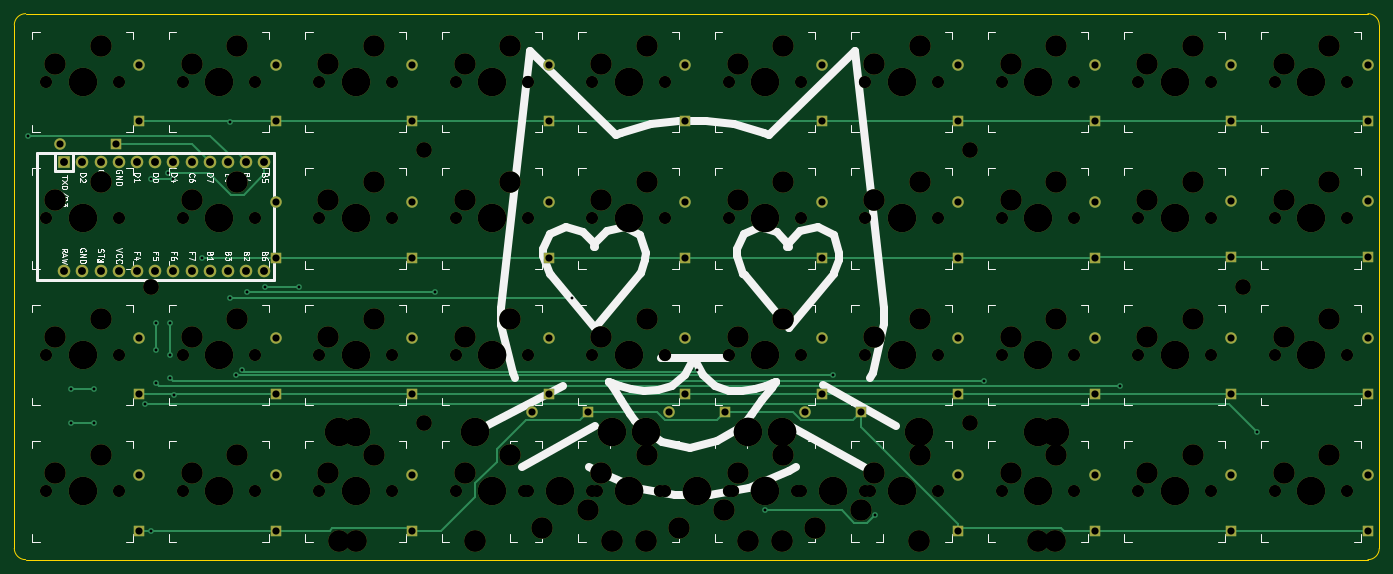
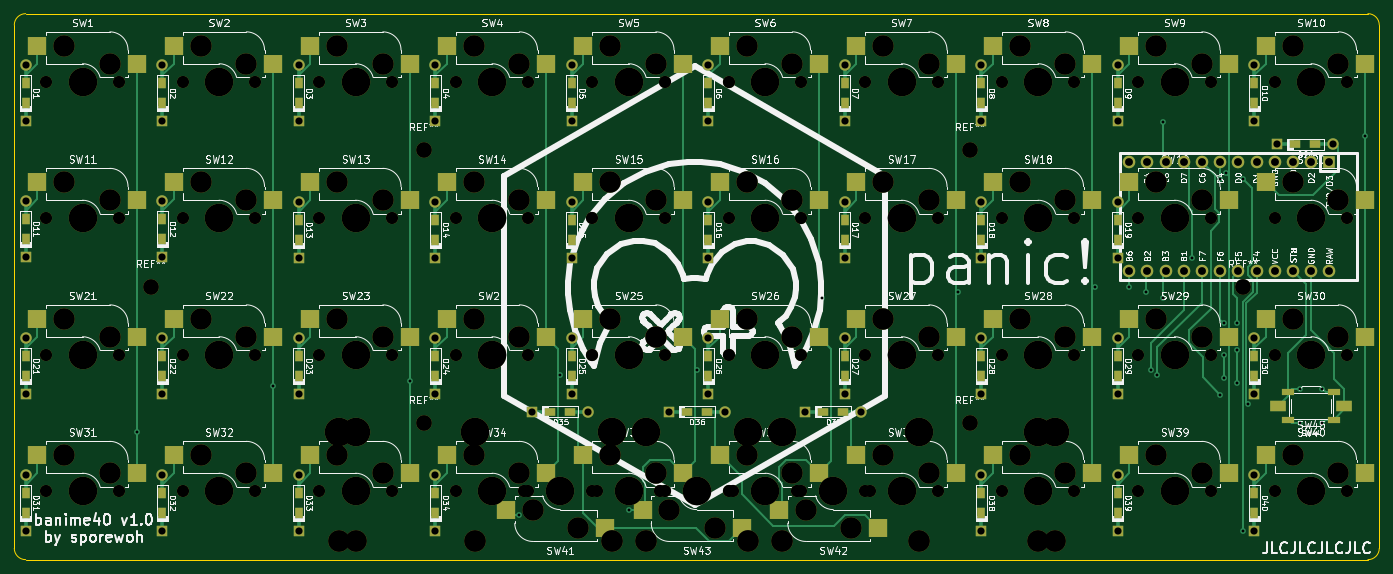
Circuit board: 11 layer files. Board 190.5 x 76.2 mm.
- bottom_copper: banime40-B_Cu.gbl (39227 bytes)
- bottom_mask: banime40-B_Mask.gbs (18393 bytes)
- paste: banime40-B_Paste.gbp (7569 bytes)
- bottom_silk: banime40-B_SilkS.gbo (205087 bytes)
- outline: banime40-Edge_Cuts.gm1 (1047 bytes)
- top_copper: banime40-F_Cu.gtl (14434 bytes)
- top_mask: banime40-F_Mask.gts (13448 bytes)
- paste: banime40-F_Paste.gtp (509 bytes)
- top_silk: banime40-F_SilkS.gto (55172 bytes)
- drill: banime40-NPTH.drl (3728 bytes)
- drill: banime40-PTH.drl (2106 bytes)

=== bottom_copper: banime40-B_Cu.gbl (39227 bytes, source omitted) ===
=== bottom_mask: banime40-B_Mask.gbs (18393 bytes, source omitted) ===
=== paste: banime40-B_Paste.gbp (7569 bytes, source omitted) ===
=== bottom_silk: banime40-B_SilkS.gbo (205087 bytes, source omitted) ===
=== outline: banime40-Edge_Cuts.gm1 ===
G04 #@! TF.GenerationSoftware,KiCad,Pcbnew,(5.1.12-1-10_14)*
G04 #@! TF.CreationDate,2022-04-14T21:34:18-06:00*
G04 #@! TF.ProjectId,banime40,62616e69-6d65-4343-902e-6b696361645f,rev?*
G04 #@! TF.SameCoordinates,Original*
G04 #@! TF.FileFunction,Profile,NP*
%FSLAX46Y46*%
G04 Gerber Fmt 4.6, Leading zero omitted, Abs format (unit mm)*
G04 Created by KiCad (PCBNEW (5.1.12-1-10_14)) date 2022-04-14 21:34:18*
%MOMM*%
%LPD*%
G01*
G04 APERTURE LIST*
G04 #@! TA.AperFunction,Profile*
%ADD10C,0.050000*%
G04 #@! TD*
G04 APERTURE END LIST*
D10*
X44450000Y-48418750D02*
G75*
G03*
X42862500Y-50006250I0J-1587500D01*
G01*
X42862500Y-123031250D02*
G75*
G03*
X44450000Y-124618750I1587500J0D01*
G01*
X231775000Y-124618750D02*
G75*
G03*
X233362500Y-123031250I0J1587500D01*
G01*
X231775000Y-48418750D02*
X44450000Y-48418750D01*
X233362500Y-123031250D02*
X233362500Y-50006250D01*
X44450000Y-124618750D02*
X231775000Y-124618750D01*
X42862500Y-50006250D02*
X42862500Y-123031250D01*
X233362500Y-50006250D02*
G75*
G03*
X231775000Y-48418750I-1587500J0D01*
G01*
M02*

=== top_copper: banime40-F_Cu.gtl (14434 bytes, source omitted) ===
=== top_mask: banime40-F_Mask.gts (13448 bytes, source omitted) ===
=== paste: banime40-F_Paste.gtp ===
G04 #@! TF.GenerationSoftware,KiCad,Pcbnew,(5.1.12-1-10_14)*
G04 #@! TF.CreationDate,2022-04-14T21:34:18-06:00*
G04 #@! TF.ProjectId,banime40,62616e69-6d65-4343-902e-6b696361645f,rev?*
G04 #@! TF.SameCoordinates,Original*
G04 #@! TF.FileFunction,Paste,Top*
G04 #@! TF.FilePolarity,Positive*
%FSLAX46Y46*%
G04 Gerber Fmt 4.6, Leading zero omitted, Abs format (unit mm)*
G04 Created by KiCad (PCBNEW (5.1.12-1-10_14)) date 2022-04-14 21:34:18*
%MOMM*%
%LPD*%
G01*
G04 APERTURE LIST*
G04 APERTURE END LIST*
M02*

=== top_silk: banime40-F_SilkS.gto (55172 bytes, source omitted) ===
=== drill: banime40-NPTH.drl ===
M48
METRIC,TZ
T1C1.702
T2C2.200
T3C3.000
T4C3.048
T5C3.988
%
G90
G05
T1
X47308Y-57944
X47308Y-76994
X47308Y-96044
X47308Y-115094
X57468Y-57944
X57468Y-76994
X57468Y-96044
X57468Y-115094
X66358Y-57944
X66358Y-76994
X66358Y-96044
X66358Y-115094
X76518Y-57944
X76518Y-76994
X76518Y-96044
X76518Y-115094
X85408Y-57944
X85408Y-76994
X85408Y-96044
X85408Y-115094
X95568Y-57944
X95568Y-76994
X95568Y-96044
X95568Y-115094
X104458Y-57944
X104458Y-76994
X104458Y-96044
X104458Y-115094
X113983Y-115094
X114618Y-57944
X114618Y-76994
X114618Y-96044
X114618Y-115094
X123507Y-57944
X123507Y-76994
X123507Y-96044
X123507Y-115094
X124143Y-115094
X133033Y-115094
X133668Y-57944
X133668Y-76994
X133668Y-96044
X133668Y-115094
X142558Y-57944
X142558Y-76994
X142558Y-96044
X142558Y-115094
X143193Y-115094
X152082Y-115094
X152718Y-57944
X152718Y-76994
X152718Y-96044
X152718Y-115094
X161607Y-57944
X161607Y-76994
X161607Y-96044
X161607Y-115094
X162243Y-115094
X171767Y-57944
X171767Y-76994
X171767Y-96044
X171767Y-115094
X180658Y-57944
X180658Y-76994
X180658Y-96044
X180658Y-115094
X190818Y-57944
X190818Y-76994
X190818Y-96044
X190818Y-115094
X199708Y-57944
X199708Y-76994
X199708Y-96044
X199708Y-115094
X209867Y-57944
X209867Y-76994
X209867Y-96044
X209867Y-115094
X218758Y-57944
X218758Y-76994
X218758Y-96044
X218758Y-115094
X228917Y-57944
X228917Y-76994
X228917Y-96044
X228917Y-115094
T2
X61913Y-86519
X100012Y-67469
X100012Y-105569
X176213Y-67469
X176213Y-105569
X214313Y-86519
T3
X48578Y-55404
X48578Y-74454
X48578Y-93504
X48578Y-112554
X54928Y-52864
X54928Y-71914
X54928Y-90964
X54928Y-110014
X67628Y-55404
X67628Y-74454
X67628Y-93504
X67628Y-112554
X73977Y-52864
X73977Y-71914
X73977Y-90964
X73977Y-110014
X86678Y-55404
X86678Y-74454
X86678Y-93504
X86678Y-112554
X93027Y-52864
X93027Y-71914
X93027Y-90964
X93027Y-110014
X105727Y-55404
X105727Y-74454
X105727Y-93504
X105727Y-112554
X112078Y-52864
X112078Y-71914
X112078Y-90964
X112078Y-110014
X116523Y-120174
X122873Y-117634
X124777Y-55404
X124777Y-74454
X124777Y-93504
X124777Y-112554
X131128Y-52864
X131128Y-71914
X131128Y-90964
X131128Y-110014
X135573Y-120174
X141923Y-117634
X143827Y-55404
X143827Y-74454
X143827Y-93504
X143827Y-112554
X150177Y-52864
X150177Y-71914
X150177Y-90964
X150177Y-110014
X154623Y-120174
X160973Y-117634
X162878Y-55404
X162878Y-74454
X162878Y-93504
X162878Y-112554
X169228Y-52864
X169228Y-71914
X169228Y-90964
X169228Y-110014
X181928Y-55404
X181928Y-74454
X181928Y-93504
X181928Y-112554
X188278Y-52864
X188278Y-71914
X188278Y-90964
X188278Y-110014
X200978Y-55404
X200978Y-74454
X200978Y-93504
X200978Y-112554
X207327Y-52864
X207327Y-71914
X207327Y-90964
X207327Y-110014
X220028Y-55404
X220028Y-74454
X220028Y-93504
X220028Y-112554
X226378Y-52864
X226378Y-71914
X226378Y-90964
X226378Y-110014
T4
X88113Y-122079
X90488Y-122079
X107163Y-122079
X126213Y-122079
X130963Y-122079
X145263Y-122079
X150013Y-122079
X169063Y-122079
X185737Y-122079
X188112Y-122079
T5
X52388Y-57944
X52388Y-76994
X52388Y-96044
X52388Y-115094
X71438Y-57944
X71438Y-76994
X71438Y-96044
X71438Y-115094
X88113Y-106869
X90488Y-57944
X90488Y-76994
X90488Y-96044
X90488Y-106869
X90488Y-115094
X107163Y-106839
X109538Y-57944
X109538Y-76994
X109538Y-96044
X109538Y-115094
X119063Y-115094
X126213Y-106839
X128588Y-57944
X128588Y-76994
X128588Y-96044
X128588Y-115094
X130963Y-106839
X138112Y-115094
X145263Y-106839
X147638Y-57944
X147638Y-76994
X147638Y-96044
X147638Y-115094
X150013Y-106839
X157163Y-115094
X166688Y-57944
X166688Y-76994
X166688Y-96044
X166688Y-115094
X169063Y-106839
X185737Y-57944
X185737Y-76994
X185737Y-96044
X185737Y-106869
X185737Y-115094
X188112Y-106869
X204788Y-57944
X204788Y-76994
X204788Y-96044
X204788Y-115094
X223838Y-57944
X223838Y-76994
X223838Y-96044
X223838Y-115094
T0
M30

=== drill: banime40-PTH.drl ===
M48
METRIC,TZ
T1C0.400
T2C1.000
T3C1.092
%
G90
G05
T1
X44828Y-65465
X50800Y-100806
X50800Y-105569
X53975Y-100806
X53975Y-105569
X61119Y-102931
X61913Y-71438
X61913Y-120650
X62706Y-91654
X62706Y-95354
X62706Y-100012
X64294Y-70644
X64594Y-91654
X64594Y-96044
X64594Y-99219
X65077Y-71438
X65087Y-101600
X69056Y-82550
X73025Y-63500
X73025Y-88106
X73819Y-98910
X74672Y-98185
X75406Y-87313
X77788Y-86519
X82550Y-86519
X101600Y-87313
X120650Y-88106
X138112Y-98185
X147638Y-117688
X157163Y-98910
X162946Y-118351
X178178Y-99635
X197228Y-100390
X216278Y-106779
T2
X49281Y-66675
X57081Y-66675
X60325Y-55631
X60325Y-63431
X60325Y-93731
X60325Y-101531
X60325Y-112781
X60325Y-120581
X79375Y-55631
X79375Y-63431
X79375Y-74681
X79375Y-82481
X79375Y-93731
X79375Y-101531
X79375Y-112781
X79375Y-120581
X98425Y-55631
X98425Y-63431
X98425Y-74681
X98425Y-82481
X98425Y-93731
X98425Y-101531
X98425Y-112781
X98425Y-120581
X115163Y-103981
X117475Y-55631
X117475Y-63431
X117475Y-74681
X117475Y-82481
X117475Y-93731
X117475Y-101531
X122963Y-103981
X134213Y-103981
X136525Y-55631
X136525Y-63431
X136525Y-74681
X136525Y-82481
X136525Y-93731
X136525Y-101531
X142013Y-103981
X153263Y-103981
X155575Y-55631
X155575Y-63431
X155575Y-74681
X155575Y-82481
X155575Y-93731
X155575Y-101531
X161063Y-103981
X174625Y-55631
X174625Y-63431
X174625Y-74681
X174625Y-82481
X174625Y-93731
X174625Y-101531
X174625Y-112781
X174625Y-120581
X193675Y-55631
X193675Y-63431
X193675Y-74681
X193675Y-82481
X193675Y-93731
X193675Y-101531
X193675Y-112781
X193675Y-120581
X212725Y-55631
X212725Y-63431
X212725Y-74563
X212725Y-82363
X212725Y-93731
X212725Y-101531
X212725Y-112781
X212725Y-120581
X231775Y-55631
X231775Y-63431
X231775Y-74563
X231775Y-82363
X231775Y-93731
X231775Y-101531
X231775Y-112781
X231775Y-120581
T3
X49830Y-69130
X49830Y-84370
X52370Y-69130
X52370Y-84370
X54910Y-69130
X54910Y-84370
X57450Y-69130
X57450Y-84370
X59990Y-69130
X59990Y-84370
X62530Y-69130
X62530Y-84370
X65070Y-69130
X65070Y-84370
X67610Y-69130
X67610Y-84370
X70150Y-69130
X70150Y-84370
X72690Y-69130
X72690Y-84370
X75230Y-69130
X75230Y-84370
X77770Y-69130
X77770Y-84370
T0
M30

